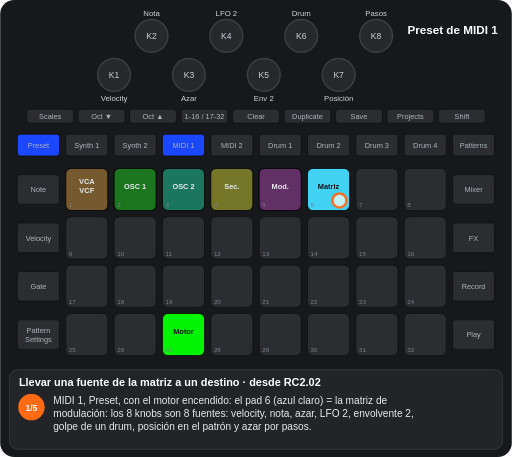
t = 0.00 s
t = 1.88 s: frame unchanged from t = 0.00 s, image omitted
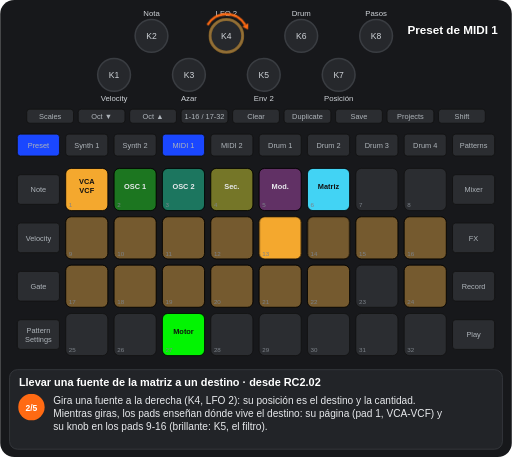
t = 3.13 s
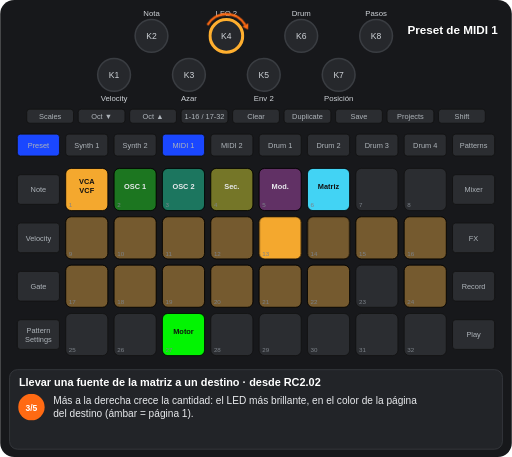
t = 5.00 s
t = 6.75 s: frame unchanged from t = 5.00 s, image omitted
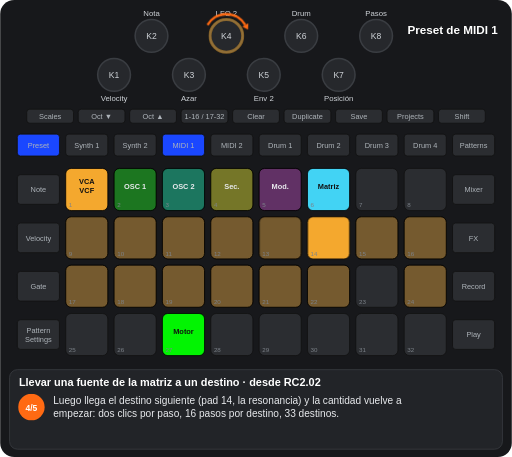
t = 8.17 s

The animated SVG that drew these frames (rendered in a browser with its animation timeline set to each time). Animation: 12 CSS @keyframes rules; frames cover the first 8.17 s, repeats indefinitely.

<svg xmlns="http://www.w3.org/2000/svg" viewBox="0 0 656 586" width="656" height="586" font-family="Arial, Helvetica, sans-serif" role="img" aria-label="Llevar una fuente de la matriz a un destino · desde RC2.02"><title>Llevar una fuente de la matriz a un destino · desde RC2.02</title><style>.kb{fill:#26282c;stroke:#3a3d42;stroke-width:2}.kt{font-size:11px;fill:#cfd3d8;text-anchor:middle}.u{fill:#2b2d31;stroke:#111}.bt{font-size:9.5px;fill:#aeb4ba;text-anchor:middle}.pn{font-size:8px;fill:#7d838a}.pl{font-size:9.5px;font-weight:bold;text-anchor:middle}.kl{font-size:10px;fill:#cfd3d8;text-anchor:middle}.fg{fill:#fff;fill-opacity:.7;stroke:#ff6a13;stroke-width:3}.fo{fill:none;stroke:#ff6a13;stroke-width:3}.ta{fill:none;stroke:#ff6a13;stroke-width:3}.vw{font-size:15px;font-weight:bold;fill:#fff;text-anchor:middle}.ti{font-size:14px;font-weight:bold;fill:#fff}.cp{font-size:13px;fill:#e8eaed}.sn{font-size:11px;font-weight:bold;fill:#fff;text-anchor:middle}.b{animation:b .6s step-end infinite}@keyframes b{0%{opacity:1}50%{opacity:0}100%{opacity:0}}.v{animation:v 1.2s ease-in-out infinite}@keyframes v{0%{opacity:1}50%{opacity:.3}100%{opacity:1}}.g0{animation:kg0 11813ms step-end infinite}@keyframes kg0{0%{opacity:1}21.163%{opacity:0}78.837%{opacity:1}100%{opacity:1}}.g1{animation:kg1 11813ms step-end infinite;opacity:0}@keyframes kg1{0%{opacity:0}21.163%{opacity:1}78.837%{opacity:0}100%{opacity:0}}.g2{animation:kg2 11813ms step-end infinite;opacity:0}@keyframes kg2{0%{opacity:0}21.163%{opacity:1}59.477%{opacity:0}100%{opacity:0}}.g3{animation:kg3 11813ms step-end infinite;opacity:0}@keyframes kg3{0%{opacity:0}59.477%{opacity:1}78.837%{opacity:0}100%{opacity:0}}.g4{animation:kg4 11813ms step-end infinite;opacity:0}@keyframes kg4{0%{opacity:0}78.837%{opacity:1}100%{opacity:1}}.g5{animation:kg5 11813ms step-end infinite;opacity:0}@keyframes kg5{0%{opacity:0}21.163%{opacity:1}42.326%{opacity:0}59.477%{opacity:1}78.837%{opacity:0}100%{opacity:0}}.g6{animation:kg6 11813ms step-end infinite;opacity:0}@keyframes kg6{0%{opacity:0}42.326%{opacity:1}59.477%{opacity:0}100%{opacity:0}}.g7{animation:kg7 11813ms step-end infinite}@keyframes kg7{0%{opacity:1}21.163%{opacity:0}100%{opacity:0}}.g8{animation:kg8 11813ms step-end infinite;opacity:0}@keyframes kg8{0%{opacity:0}21.163%{opacity:1}100%{opacity:1}}.g9{animation:kg9 11813ms step-end infinite;opacity:0}@keyframes kg9{0%{opacity:0}21.163%{opacity:1}42.326%{opacity:0}100%{opacity:0}}</style><rect width="656" height="586" rx="18" fill="#17181b"/><circle cx="146" cy="96" r="21" class="kb"/><text x="146" y="100" class="kt">K1</text><circle cx="194" cy="46" r="21" class="kb"/><text x="194" y="50" class="kt">K2</text><circle cx="242" cy="96" r="21" class="kb"/><text x="242" y="100" class="kt">K3</text><circle cx="290" cy="46" r="21" class="kb"/><text x="290" y="50" class="kt">K4</text><circle cx="338" cy="96" r="21" class="kb"/><text x="338" y="100" class="kt">K5</text><circle cx="386" cy="46" r="21" class="kb"/><text x="386" y="50" class="kt">K6</text><circle cx="434" cy="96" r="21" class="kb"/><text x="434" y="100" class="kt">K7</text><circle cx="482" cy="46" r="21" class="kb"/><text x="482" y="50" class="kt">K8</text><rect x="34" y="140" width="60" height="18" rx="4" class="u"/><text x="64" y="152.5" class="bt">Scales</text><rect x="100" y="140" width="60" height="18" rx="4" class="u"/><text x="130" y="152.5" class="bt">Oct ▼</text><rect x="166" y="140" width="60" height="18" rx="4" class="u"/><text x="196" y="152.5" class="bt">Oct ▲</text><rect x="232" y="140" width="60" height="18" rx="4" class="u"/><text x="262" y="152.5" class="bt">1-16 / 17-32</text><rect x="298" y="140" width="60" height="18" rx="4" class="u"/><text x="328" y="152.5" class="bt">Clear</text><rect x="364" y="140" width="60" height="18" rx="4" class="u"/><text x="394" y="152.5" class="bt">Duplicate</text><rect x="430" y="140" width="60" height="18" rx="4" class="u"/><text x="460" y="152.5" class="bt">Save</text><rect x="496" y="140" width="60" height="18" rx="4" class="u"/><text x="526" y="152.5" class="bt">Projects</text><rect x="562" y="140" width="60" height="18" rx="4" class="u"/><text x="592" y="152.5" class="bt">Shift</text><rect x="22" y="172" width="54" height="28" rx="4" class="u"/><text x="49" y="189.5" class="bt">Preset</text><rect x="84" y="172" width="54" height="28" rx="4" class="u"/><text x="111" y="189.5" class="bt">Synth 1</text><rect x="146" y="172" width="54" height="28" rx="4" class="u"/><text x="173" y="189.5" class="bt">Synth 2</text><rect x="208" y="172" width="54" height="28" rx="4" class="u"/><text x="235" y="189.5" class="bt">MIDI 1</text><rect x="270" y="172" width="54" height="28" rx="4" class="u"/><text x="297" y="189.5" class="bt">MIDI 2</text><rect x="332" y="172" width="54" height="28" rx="4" class="u"/><text x="359" y="189.5" class="bt">Drum 1</text><rect x="394" y="172" width="54" height="28" rx="4" class="u"/><text x="421" y="189.5" class="bt">Drum 2</text><rect x="456" y="172" width="54" height="28" rx="4" class="u"/><text x="483" y="189.5" class="bt">Drum 3</text><rect x="518" y="172" width="54" height="28" rx="4" class="u"/><text x="545" y="189.5" class="bt">Drum 4</text><rect x="580" y="172" width="54" height="28" rx="4" class="u"/><text x="607" y="189.5" class="bt">Patterns</text><rect x="22" y="224" width="54" height="38" rx="4" class="u"/><text x="49" y="246.5" class="bt">Note</text><rect x="580" y="224" width="54" height="38" rx="4" class="u"/><text x="607" y="246.5" class="bt">Mixer</text><rect x="22" y="286" width="54" height="38" rx="4" class="u"/><text x="49" y="308.5" class="bt">Velocity</text><rect x="580" y="286" width="54" height="38" rx="4" class="u"/><text x="607" y="308.5" class="bt">FX</text><rect x="22" y="348" width="54" height="38" rx="4" class="u"/><text x="49" y="370.5" class="bt">Gate</text><rect x="580" y="348" width="54" height="38" rx="4" class="u"/><text x="607" y="370.5" class="bt">Record</text><rect x="22" y="410" width="54" height="38" rx="4" class="u"/><text x="49" y="427" class="bt">Pattern</text><text x="49" y="438" class="bt">Settings</text><rect x="580" y="410" width="54" height="38" rx="4" class="u"/><text x="607" y="432.5" class="bt">Play</text><rect x="84" y="216" width="54" height="54" rx="7" class="u"/><rect x="146" y="216" width="54" height="54" rx="7" class="u"/><rect x="208" y="216" width="54" height="54" rx="7" class="u"/><rect x="270" y="216" width="54" height="54" rx="7" class="u"/><rect x="332" y="216" width="54" height="54" rx="7" class="u"/><rect x="394" y="216" width="54" height="54" rx="7" class="u"/><rect x="456" y="216" width="54" height="54" rx="7" class="u"/><rect x="518" y="216" width="54" height="54" rx="7" class="u"/><rect x="84" y="278" width="54" height="54" rx="7" class="u"/><rect x="146" y="278" width="54" height="54" rx="7" class="u"/><rect x="208" y="278" width="54" height="54" rx="7" class="u"/><rect x="270" y="278" width="54" height="54" rx="7" class="u"/><rect x="332" y="278" width="54" height="54" rx="7" class="u"/><rect x="394" y="278" width="54" height="54" rx="7" class="u"/><rect x="456" y="278" width="54" height="54" rx="7" class="u"/><rect x="518" y="278" width="54" height="54" rx="7" class="u"/><rect x="84" y="340" width="54" height="54" rx="7" class="u"/><rect x="146" y="340" width="54" height="54" rx="7" class="u"/><rect x="208" y="340" width="54" height="54" rx="7" class="u"/><rect x="270" y="340" width="54" height="54" rx="7" class="u"/><rect x="332" y="340" width="54" height="54" rx="7" class="u"/><rect x="394" y="340" width="54" height="54" rx="7" class="u"/><rect x="456" y="340" width="54" height="54" rx="7" class="u"/><rect x="518" y="340" width="54" height="54" rx="7" class="u"/><rect x="84" y="402" width="54" height="54" rx="7" class="u"/><rect x="146" y="402" width="54" height="54" rx="7" class="u"/><rect x="208" y="402" width="54" height="54" rx="7" class="u"/><rect x="270" y="402" width="54" height="54" rx="7" class="u"/><rect x="332" y="402" width="54" height="54" rx="7" class="u"/><rect x="394" y="402" width="54" height="54" rx="7" class="u"/><rect x="456" y="402" width="54" height="54" rx="7" class="u"/><rect x="518" y="402" width="54" height="54" rx="7" class="u"/><g class="g0"><rect x="84" y="216" width="54" height="54" rx="7" fill="#ffaf2f" fill-opacity="0.35" stroke="#000"/><text x="111" y="236" class="pl" fill="#e8eaed">VCA</text><text x="111" y="248" class="pl" fill="#e8eaed">VCF</text></g><rect x="146" y="216" width="54" height="54" rx="7" fill="#00ff00" fill-opacity="0.35" stroke="#000"/><text x="173" y="242" class="pl" fill="#e8eaed">OSC 1</text><rect x="208" y="216" width="54" height="54" rx="7" fill="#00ffb5" fill-opacity="0.35" stroke="#000"/><text x="235" y="242" class="pl" fill="#e8eaed">OSC 2</text><rect x="270" y="216" width="54" height="54" rx="7" fill="#ffff19" fill-opacity="0.35" stroke="#000"/><text x="297" y="242" class="pl" fill="#e8eaed">Sec.</text><rect x="332" y="216" width="54" height="54" rx="7" fill="#c63ac6" fill-opacity="0.35" stroke="#000"/><text x="359" y="242" class="pl" fill="#e8eaed">Mod.</text><rect x="394" y="216" width="54" height="54" rx="7" fill="#44ddff" fill-opacity="0.95" stroke="#000"/><text x="421" y="242" class="pl" fill="#111">Matriz</text><rect x="208" y="402" width="54" height="54" rx="7" fill="#00ff00" fill-opacity="0.95" stroke="#000"/><text x="235" y="428" class="pl" fill="#111">Motor</text><g class="g1"><rect x="84" y="216" width="54" height="54" rx="7" fill="#ffaf2f" fill-opacity="0.95" stroke="#000"/><text x="111" y="236" class="pl" fill="#111">VCA</text><text x="111" y="248" class="pl" fill="#111">VCF</text><rect x="84" y="278" width="54" height="54" rx="7" fill="#ffaf2f" fill-opacity="0.35" stroke="#000"/><rect x="146" y="278" width="54" height="54" rx="7" fill="#ffaf2f" fill-opacity="0.35" stroke="#000"/><rect x="208" y="278" width="54" height="54" rx="7" fill="#ffaf2f" fill-opacity="0.35" stroke="#000"/><rect x="270" y="278" width="54" height="54" rx="7" fill="#ffaf2f" fill-opacity="0.35" stroke="#000"/><rect x="456" y="278" width="54" height="54" rx="7" fill="#ffaf2f" fill-opacity="0.35" stroke="#000"/><rect x="518" y="278" width="54" height="54" rx="7" fill="#ffaf2f" fill-opacity="0.35" stroke="#000"/><rect x="84" y="340" width="54" height="54" rx="7" fill="#ffaf2f" fill-opacity="0.35" stroke="#000"/><rect x="146" y="340" width="54" height="54" rx="7" fill="#ffaf2f" fill-opacity="0.35" stroke="#000"/><rect x="208" y="340" width="54" height="54" rx="7" fill="#ffaf2f" fill-opacity="0.35" stroke="#000"/><rect x="270" y="340" width="54" height="54" rx="7" fill="#ffaf2f" fill-opacity="0.35" stroke="#000"/><rect x="332" y="340" width="54" height="54" rx="7" fill="#ffaf2f" fill-opacity="0.35" stroke="#000"/><rect x="394" y="340" width="54" height="54" rx="7" fill="#ffaf2f" fill-opacity="0.35" stroke="#000"/><rect x="518" y="340" width="54" height="54" rx="7" fill="#ffaf2f" fill-opacity="0.35" stroke="#000"/></g><g class="g2"><rect x="332" y="278" width="54" height="54" rx="7" fill="#ffaf2f" fill-opacity="0.95" stroke="#000"/><rect x="394" y="278" width="54" height="54" rx="7" fill="#ffaf2f" fill-opacity="0.35" stroke="#000"/></g><g class="g3"><rect x="332" y="278" width="54" height="54" rx="7" fill="#ffaf2f" fill-opacity="0.35" stroke="#000"/><rect x="394" y="278" width="54" height="54" rx="7" fill="#ffaf2f" fill-opacity="0.95" stroke="#000"/></g><text x="88" y="266" class="pn">1</text><text x="150" y="266" class="pn">2</text><text x="212" y="266" class="pn">3</text><text x="274" y="266" class="pn">4</text><text x="336" y="266" class="pn">5</text><text x="398" y="266" class="pn">6</text><text x="460" y="266" class="pn">7</text><text x="522" y="266" class="pn">8</text><text x="88" y="328" class="pn">9</text><text x="150" y="328" class="pn">10</text><text x="212" y="328" class="pn">11</text><text x="274" y="328" class="pn">12</text><text x="336" y="328" class="pn">13</text><text x="398" y="328" class="pn">14</text><text x="460" y="328" class="pn">15</text><text x="522" y="328" class="pn">16</text><text x="88" y="390" class="pn">17</text><text x="150" y="390" class="pn">18</text><text x="212" y="390" class="pn">19</text><text x="274" y="390" class="pn">20</text><text x="336" y="390" class="pn">21</text><text x="398" y="390" class="pn">22</text><text x="460" y="390" class="pn">23</text><text x="522" y="390" class="pn">24</text><text x="88" y="452" class="pn">25</text><text x="150" y="452" class="pn">26</text><text x="212" y="452" class="pn">27</text><text x="274" y="452" class="pn">28</text><text x="336" y="452" class="pn">29</text><text x="398" y="452" class="pn">30</text><text x="460" y="452" class="pn">31</text><text x="522" y="452" class="pn">32</text><rect x="208" y="172" width="54" height="28" rx="4" fill="#1a47ff" stroke="#111"/><text x="235" y="189.5" class="bt" fill="#e8eaed">MIDI 1</text><rect x="22" y="172" width="54" height="28" rx="4" fill="#1a47ff" stroke="#111"/><text x="49" y="189.5" class="bt" fill="#e8eaed">Preset</text><g class="g4"><rect x="298" y="140" width="60" height="18" rx="4" fill="#ffffff" stroke="#111"/><text x="328" y="152.5" class="bt" fill="#111">Clear</text></g><text x="146" y="130" class="kl">Velocity</text><text x="194" y="20" class="kl">Nota</text><text x="242" y="130" class="kl">Azar</text><text x="338" y="130" class="kl">Env 2</text><text x="386" y="20" class="kl">Drum</text><text x="434" y="130" class="kl">Posición</text><text x="482" y="20" class="kl">Pasos</text><g class="g0"><text x="290" y="20" class="kl">LFO 2</text></g><g class="g5"><circle cx="290" cy="46" r="21" fill="none" stroke="#ffaf2f" stroke-width="4" stroke-opacity="0.44999999999999996"/><text x="290" y="20" class="kl">LFO 2</text></g><g class="g6"><circle cx="290" cy="46" r="21" fill="none" stroke="#ffaf2f" stroke-width="4"/><text x="290" y="20" class="kl">LFO 2</text></g><text x="580" y="44" class="vw">Preset de MIDI 1</text><g class="g7"><circle cx="435" cy="257" r="9" class="fg"/></g><g class="g8"><path d="M265.8 32A28 28 0 0 1 314.2 32" class="ta"/><path d="M317.7 38.1L310.4 34.2L318.1 29.8z" fill="#ff6a13"/></g><g class="g4"><rect x="295" y="137" width="66" height="24" rx="6" class="fo"/><circle cx="358" cy="158" r="5" class="fg"/></g><rect x="12" y="474" width="632" height="102" rx="10" fill="#222428" stroke="#3a3d42"/><text x="24" y="495" class="ti">Llevar una fuente de la matriz a un destino · desde RC2.02</text><g class="g7"><circle cx="40" cy="522" r="17" fill="#ff6a13"/><text x="40" y="526.5" class="sn">1/5</text><text x="68" y="518" class="cp">MIDI 1, Preset, con el motor encendido: el pad 6 (azul claro) = la matriz de</text><text x="68" y="535" class="cp">modulación: los 8 knobs son 8 fuentes: velocity, nota, azar, LFO 2, envolvente 2,</text><text x="68" y="552" class="cp">golpe de un drum, posición en el patrón y azar por pasos.</text></g><g class="g9"><circle cx="40" cy="522" r="17" fill="#ff6a13"/><text x="40" y="526.5" class="sn">2/5</text><text x="68" y="518" class="cp">Gira una fuente a la derecha (K4, LFO 2): su posición es el destino y la cantidad.</text><text x="68" y="535" class="cp">Mientras giras, los pads enseñan dónde vive el destino: su página (pad 1, VCA-VCF) y</text><text x="68" y="552" class="cp">su knob en los pads 9-16 (brillante: K5, el filtro).</text></g><g class="g6"><circle cx="40" cy="522" r="17" fill="#ff6a13"/><text x="40" y="526.5" class="sn">3/5</text><text x="68" y="518" class="cp">Más a la derecha crece la cantidad: el LED más brillante, en el color de la página</text><text x="68" y="535" class="cp">del destino (ámbar = página 1).</text></g><g class="g3"><circle cx="40" cy="522" r="17" fill="#ff6a13"/><text x="40" y="526.5" class="sn">4/5</text><text x="68" y="518" class="cp">Luego llega el destino siguiente (pad 14, la resonancia) y la cantidad vuelve a</text><text x="68" y="535" class="cp">empezar: dos clics por paso, 16 pasos por destino, 33 destinos.</text></g><g class="g4"><circle cx="40" cy="522" r="17" fill="#ff6a13"/><text x="40" y="526.5" class="sn">5/5</text><text x="68" y="518" class="cp">Clear + knob = esa fuente apagada; Clear + pad 6 = todas apagadas; Shift + K4 =</text><text x="68" y="535" class="cp">forma y velocidad del LFO 2. Se guarda con los patches del sinte propio y, desde</text><text x="68" y="552" class="cp">RC4, con el proyecto.</text></g></svg>
